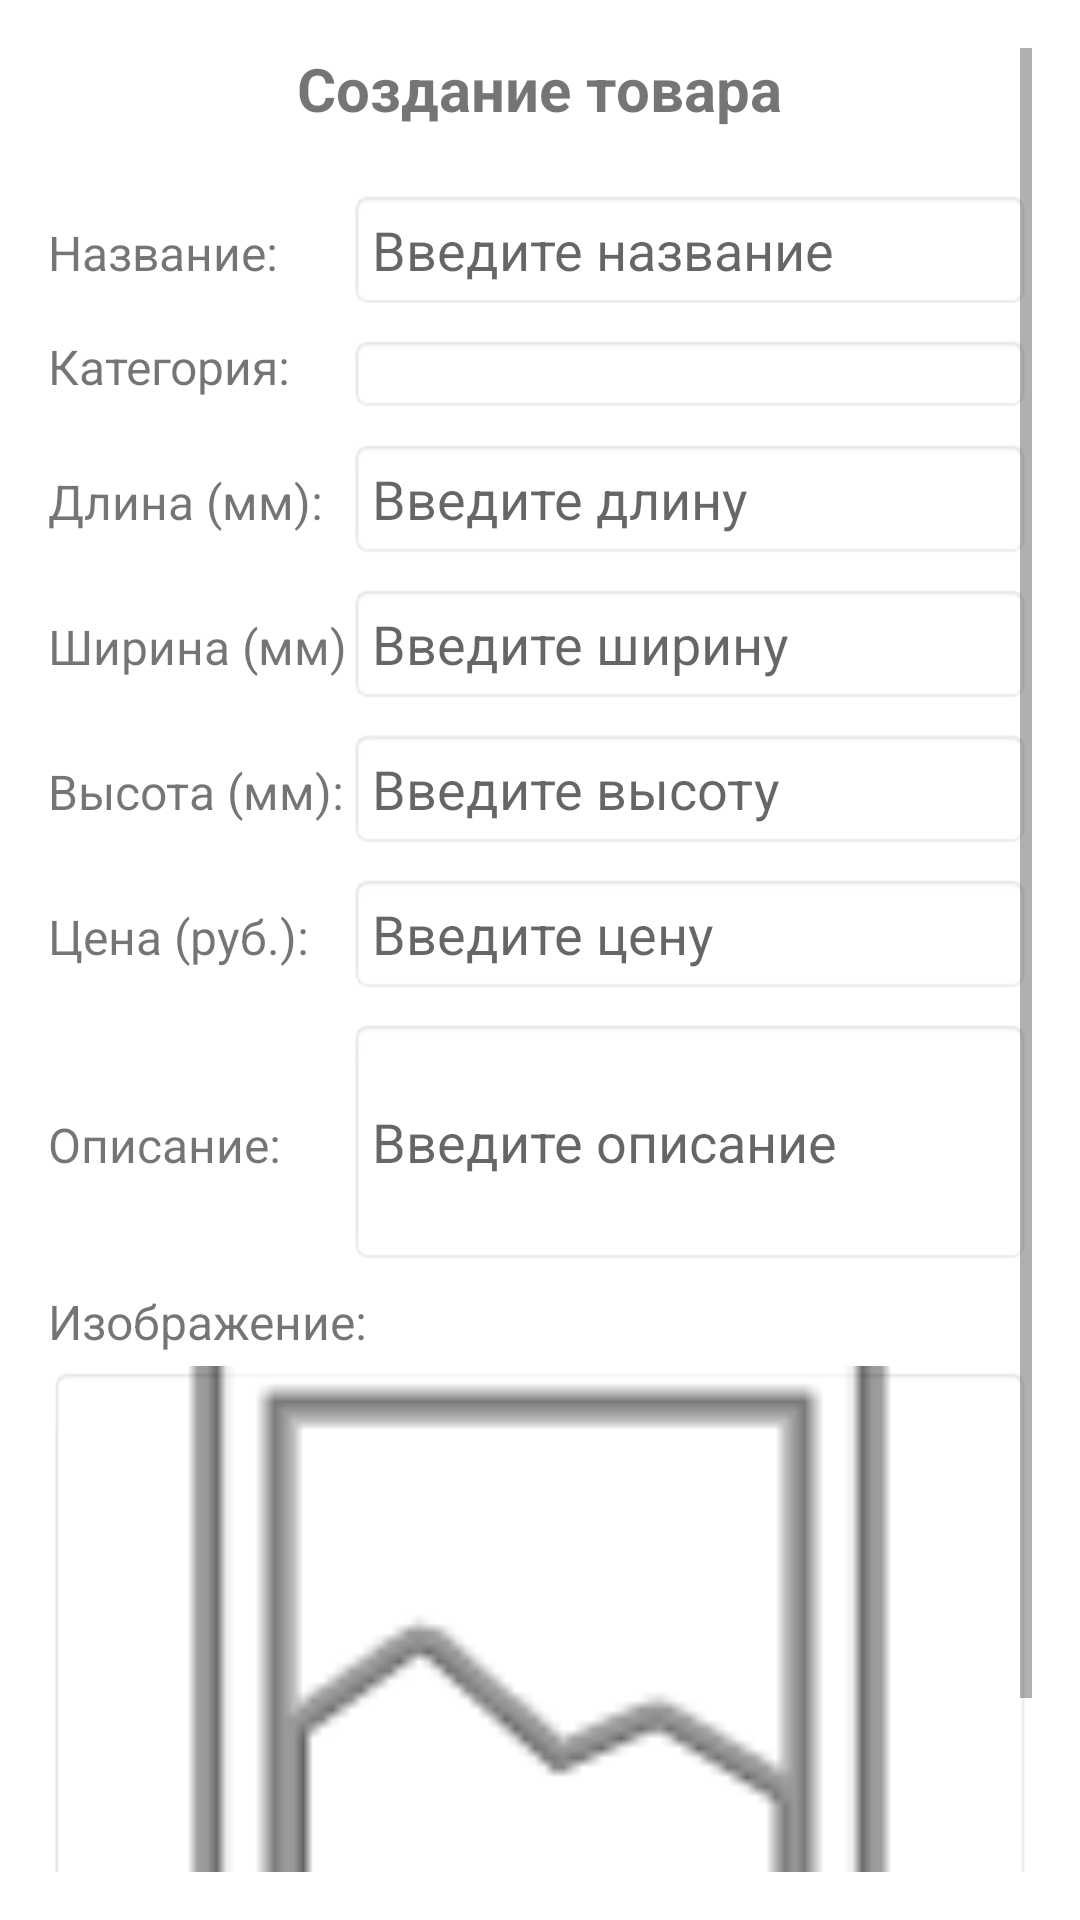

Produce the Android XML layout that renders to this screen, including the resource entries it uses.
<!-- AndroidManifest.xml: application theme Theme.Kovka -->
<!-- res/layout/activity_product_save.xml -->
<?xml version="1.0" encoding="utf-8"?>
<ScrollView xmlns:android="http://schemas.android.com/apk/res/android"
    android:layout_width="match_parent"
    android:layout_height="match_parent"
    android:fillViewport="true"
    android:padding="16dp">

    <LinearLayout
        android:layout_width="match_parent"
        android:layout_height="wrap_content"
        android:orientation="vertical">

        <TextView
            android:layout_width="wrap_content"
            android:layout_height="wrap_content"
            android:text="Создание товара"
            android:textSize="20sp"
            android:textStyle="bold"
            android:layout_marginBottom="20dp"
            android:layout_gravity="center" />

        
        <LinearLayout
            android:layout_width="match_parent"
            android:layout_height="wrap_content"
            android:orientation="horizontal">

            <TextView
                android:layout_width="100dp"
                android:layout_height="wrap_content"
                android:text="Название:"
                android:textSize="16sp" />

            <EditText
                android:id="@+id/et_name"
                android:layout_width="0dp"
                android:layout_height="wrap_content"
                android:layout_weight="1"
                android:hint="Введите название"
                android:background="@android:drawable/editbox_background"
                android:padding="8dp" />
        </LinearLayout>

        
        <LinearLayout
            android:layout_width="match_parent"
            android:layout_height="wrap_content"
            android:orientation="horizontal"
            android:layout_marginTop="8dp">

            <TextView
                android:layout_width="100dp"
                android:layout_height="wrap_content"
                android:text="Категория:"
                android:textSize="16sp" />

            <Spinner
                android:id="@+id/spinner_category"
                android:layout_width="0dp"
                android:layout_height="wrap_content"
                android:layout_weight="1"
                android:background="@android:drawable/editbox_background"
                android:padding="8dp" />
        </LinearLayout>

        
        <LinearLayout
            android:layout_width="match_parent"
            android:layout_height="wrap_content"
            android:orientation="horizontal"
            android:layout_marginTop="8dp">

            <TextView
                android:layout_width="100dp"
                android:layout_height="wrap_content"
                android:text="Длина (мм):"
                android:textSize="16sp" />

            <EditText
                android:id="@+id/et_length"
                android:layout_width="0dp"
                android:layout_height="wrap_content"
                android:layout_weight="1"
                android:hint="Введите длину"
                android:inputType="number"
                android:background="@android:drawable/editbox_background"
                android:padding="8dp" />
        </LinearLayout>

        
        <LinearLayout
            android:layout_width="match_parent"
            android:layout_height="wrap_content"
            android:orientation="horizontal"
            android:layout_marginTop="8dp">

            <TextView
                android:layout_width="100dp"
                android:layout_height="wrap_content"
                android:text="Ширина (мм)"
                android:textSize="16sp" />

            <EditText
                android:id="@+id/et_width"
                android:layout_width="0dp"
                android:layout_height="wrap_content"
                android:layout_weight="1"
                android:hint="Введите ширину"
                android:inputType="number"
                android:background="@android:drawable/editbox_background"
                android:padding="8dp" />
        </LinearLayout>

        
        <LinearLayout
            android:layout_width="match_parent"
            android:layout_height="wrap_content"
            android:orientation="horizontal"
            android:layout_marginTop="8dp">

            <TextView
                android:layout_width="100dp"
                android:layout_height="wrap_content"
                android:text="Высота (мм):"
                android:textSize="16sp" />

            <EditText
                android:id="@+id/et_height"
                android:layout_width="0dp"
                android:layout_height="wrap_content"
                android:layout_weight="1"
                android:hint="Введите высоту"
                android:inputType="number"
                android:background="@android:drawable/editbox_background"
                android:padding="8dp" />
        </LinearLayout>

        
        <LinearLayout
            android:layout_width="match_parent"
            android:layout_height="wrap_content"
            android:orientation="horizontal"
            android:layout_marginTop="8dp">

            <TextView
                android:layout_width="100dp"
                android:layout_height="wrap_content"
                android:text="Цена (руб.):"
                android:textSize="16sp" />

            <EditText
                android:id="@+id/et_price"
                android:layout_width="0dp"
                android:layout_height="wrap_content"
                android:layout_weight="1"
                android:hint="Введите цену"
                android:inputType="numberDecimal"
                android:background="@android:drawable/editbox_background"
                android:padding="8dp" />
        </LinearLayout>

        
        <LinearLayout
            android:layout_width="match_parent"
            android:layout_height="wrap_content"
            android:orientation="horizontal"
            android:layout_marginTop="8dp">

            <TextView
                android:layout_width="100dp"
                android:layout_height="wrap_content"
                android:text="Описание:"
                android:textSize="16sp" />

            <EditText
                android:id="@+id/et_description"
                android:layout_width="0dp"
                android:layout_height="wrap_content"
                android:layout_weight="1"
                android:hint="Введите описание"
                android:minLines="3"
                android:background="@android:drawable/editbox_background"
                android:padding="8dp" />
        </LinearLayout>

        
        <LinearLayout
            android:layout_width="match_parent"
            android:layout_height="wrap_content"
            android:orientation="vertical"
            android:layout_marginTop="8dp">

            <TextView
                android:layout_width="match_parent"
                android:layout_height="wrap_content"
                android:text="Изображение:"
                android:textSize="16sp" />

            <ImageView
                android:id="@+id/iv_image"
                android:layout_width="match_parent"
                android:layout_height="200dp"
                android:layout_marginTop="4dp"
                android:scaleType="centerCrop"
                android:background="@android:drawable/editbox_background"
                android:src="@android:drawable/ic_menu_gallery" />

            <Button
                android:id="@+id/select_photo_button"
                android:layout_width="match_parent"
                android:layout_height="wrap_content"
                android:layout_marginTop="4dp"
                android:text="Выбрать фото"
                android:backgroundTint="#2196F3"
                android:textColor="@android:color/white" />
        </LinearLayout>

        <ProgressBar
            android:id="@+id/progressBar"
            android:layout_width="wrap_content"
            android:layout_height="wrap_content"
            android:layout_marginTop="20dp"
            android:layout_gravity="center"
            android:visibility="gone" />

    </LinearLayout>
</ScrollView>
<!-- resources referenced by this layout -->
<resources>
  <style name="Theme.Kovka" parent="Theme.MaterialComponents.DayNight.DarkActionBar">
          
          <item name="colorPrimary">@color/purple_500</item>
          <item name="colorPrimaryVariant">@color/purple_700</item>
          <item name="colorOnPrimary">@color/white</item>
          
          <item name="colorSecondary">@color/teal_200</item>
          <item name="colorSecondaryVariant">@color/teal_700</item>
          <item name="colorOnSecondary">@color/black</item>
          
          <item name="android:statusBarColor" tools:targetApi="l">?attr/colorPrimaryVariant</item>
          
      </style>
  <color name="purple_500">#FF6200EE</color>
  <color name="purple_700">#FF3700B3</color>
  <color name="white">#FFFFFFFF</color>
  <color name="teal_200">#FF03DAC5</color>
  <color name="teal_700">#FF018786</color>
  <color name="black">#FF000000</color>
</resources>
